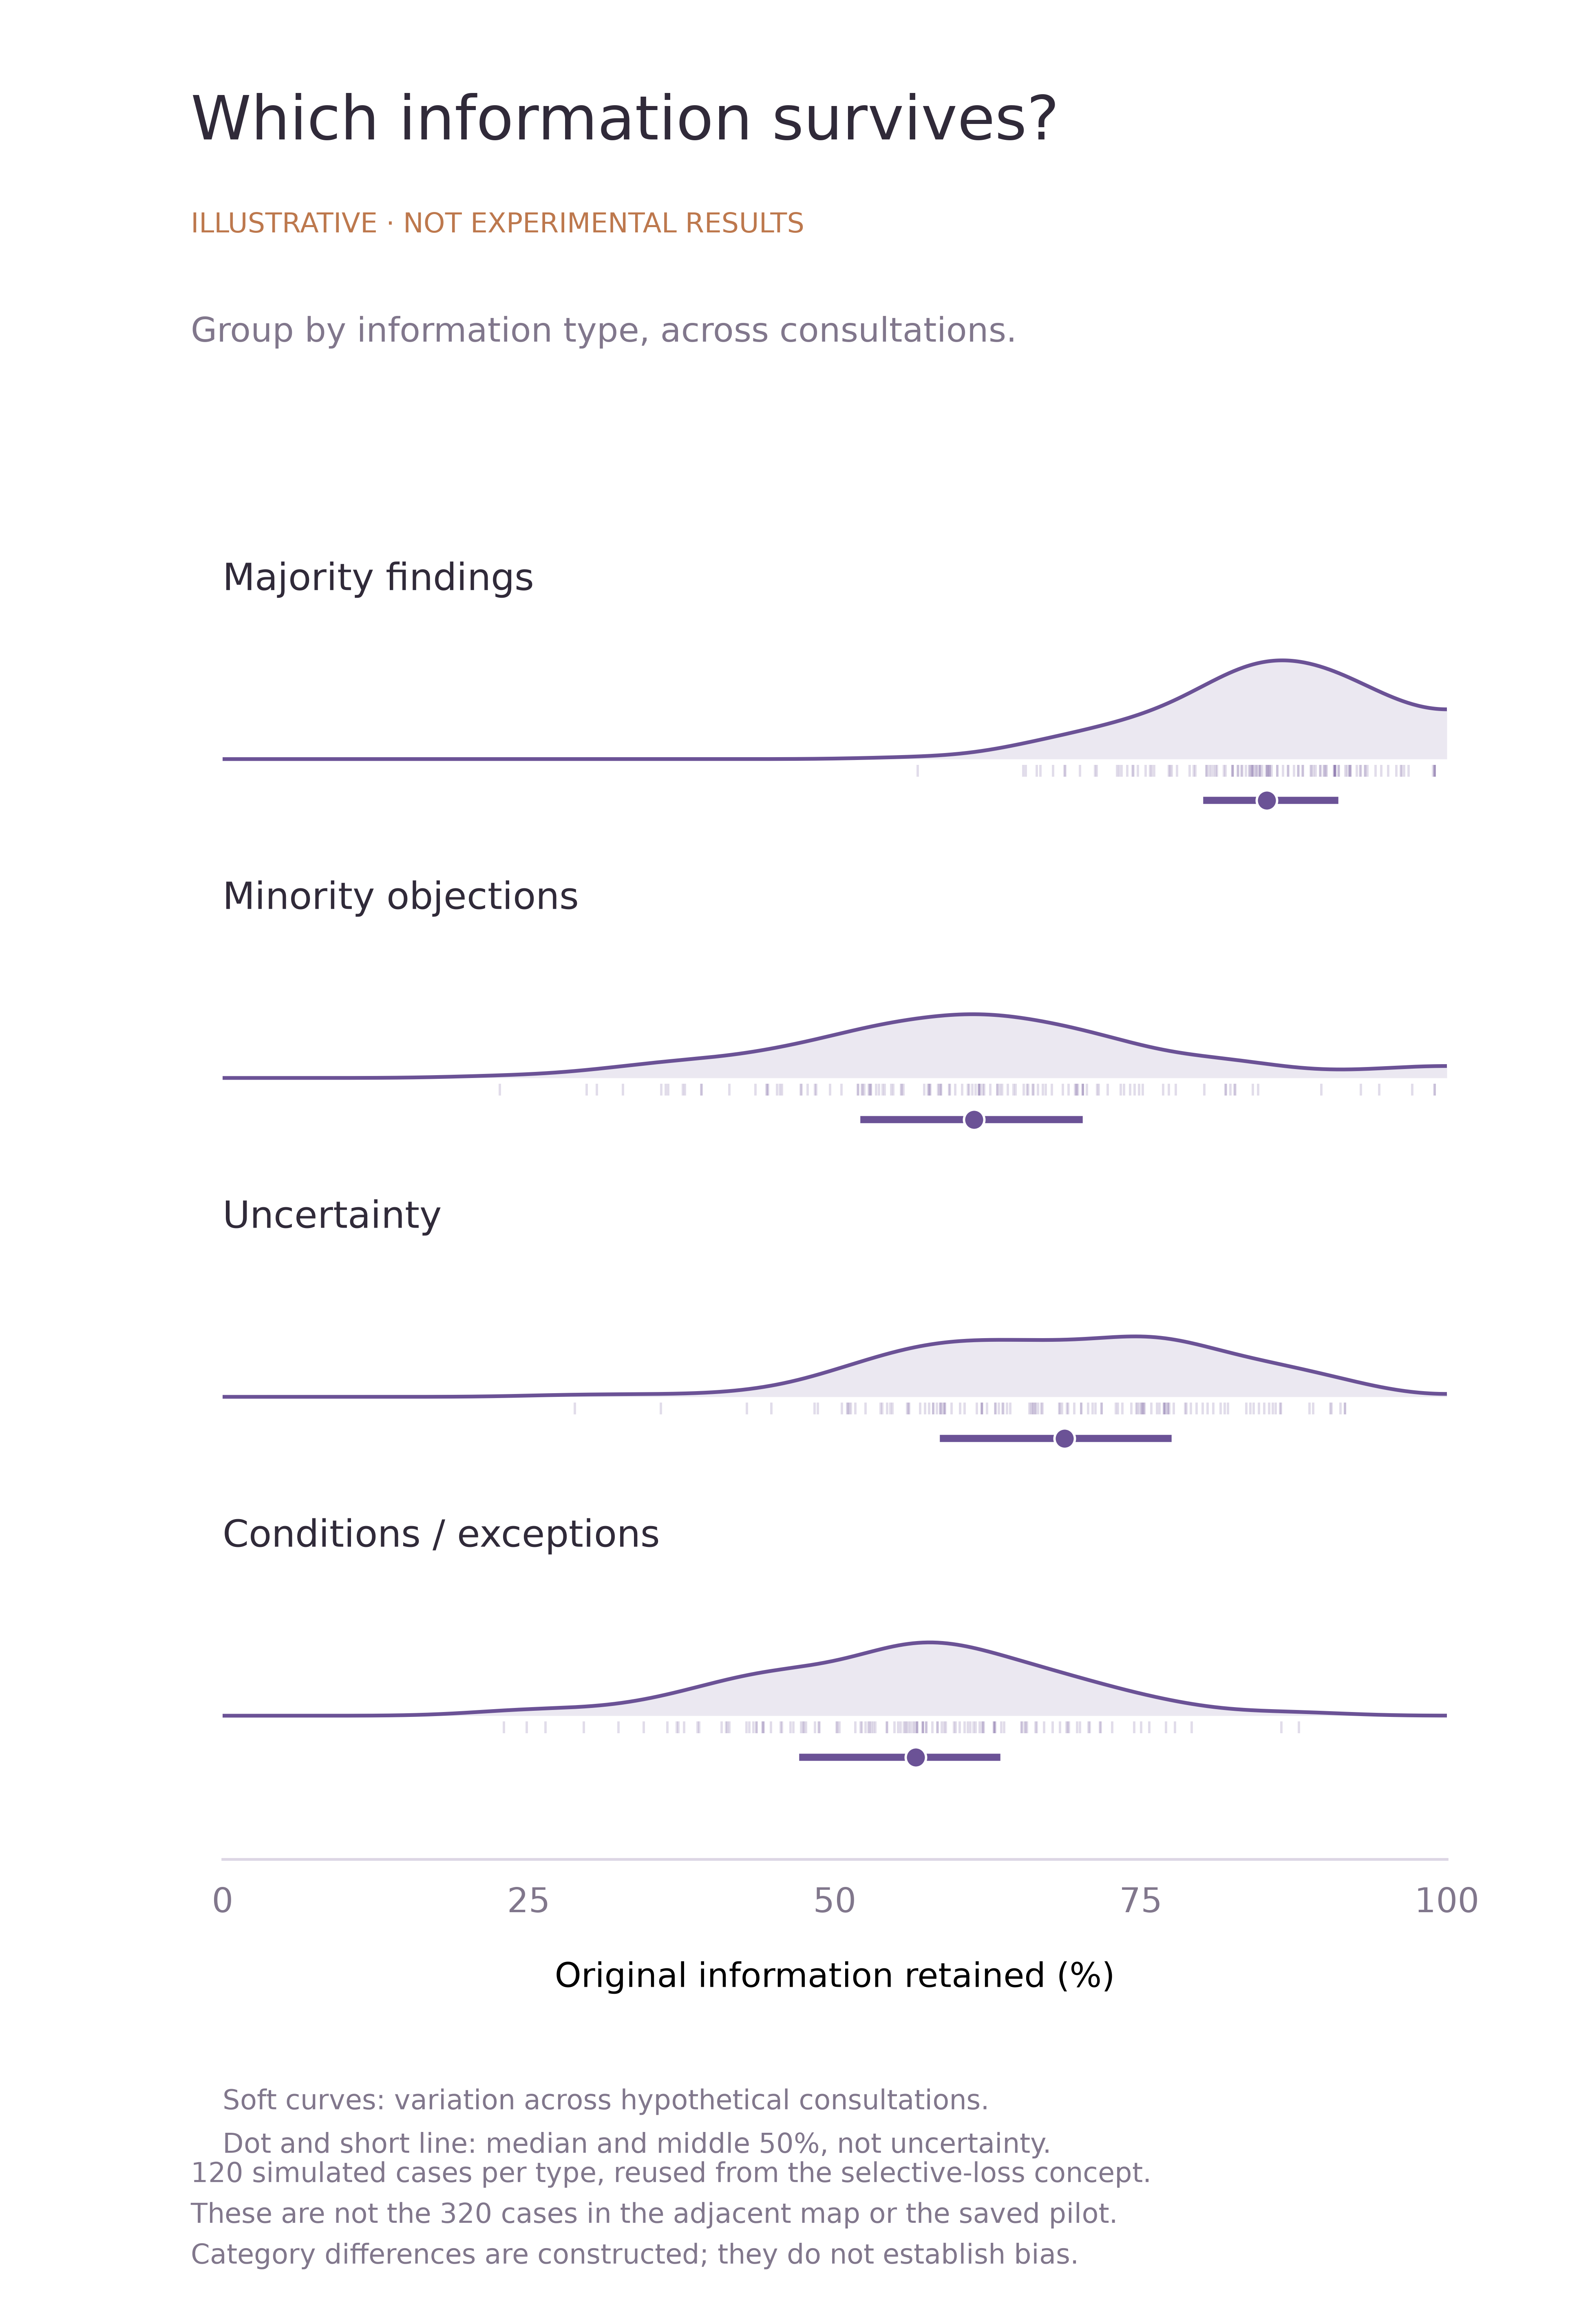

This figure's Python source:
"""Companion design using existing illustrative category-retention data, not new results."""
import csv,json
from pathlib import Path
import numpy as np
import matplotlib
matplotlib.use('Agg')
import matplotlib.pyplot as plt
ROOT=Path(__file__).resolve().parents[2];OUT=ROOT/'frontend/public/evaluation/paper-concepts'
rows=[r for r in csv.DictReader((OUT/'02-selective-loss.csv').open()) if r['design']=='retention']
P='#6b5296';A='#bd784d';M='#81778c'
plt.rcParams.update({'font.family':'DejaVu Sans','font.size':10,'svg.fonttype':'none','pdf.fonttype':42,'text.color':'#302a39','axes.edgecolor':'#dcd6e4','xtick.color':M,'ytick.color':M})
f=plt.figure(figsize=(6.5,9.5),facecolor='white')
f.text(.12,.94,'Which information survives?',fontsize=18)
f.text(.12,.9,'ILLUSTRATIVE · NOT EXPERIMENTAL RESULTS',fontsize=8,color=A)
f.text(.12,.853,'Group by information type, across consultations.',fontsize=10,color=M)
a=f.add_axes([.14,.20,.77,.59]);a.set(xlim=(0,100),ylim=(-.45,3.85))
grid=np.linspace(0,100,501)
cats=['Majority findings','Minority objections','Uncertainty','Conditions / exceptions']
for i,cat in enumerate(cats):
 y=3-i;v=np.array([float(r['retention_pct']) for r in rows if r['category']==cat]);h=4.5
 # Reflected KDE respects the bounded percentage scale. Area is normalized per group.
 den=sum(np.exp(-.5*((grid[:,None]-u[None,:])/h)**2).mean(axis=1) for u in [v,-v,200-v])/(h*np.sqrt(2*np.pi))
 height=den*7
 a.fill_between(grid,y,y+height,color=P,alpha=.13,lw=0)
 a.plot(grid,y+height,color=P,lw=1.1)
 a.vlines(v,y-.055,y-.018,color=P,alpha=.20,lw=.7)
 lo,med,hi=np.quantile(v,[.25,.5,.75])
 a.plot([lo,hi],[y-.13,y-.13],color=P,lw=2.1)
 a.scatter(med,y-.13,s=36,color=P,edgecolor='white',lw=.7,zorder=4)
 a.text(0,y+.53,cat,fontsize=11)
a.set_xticks([0,25,50,75,100]);a.set_yticks([]);a.set_xlabel('Original information retained (%)',labelpad=12)
for side in ['top','right','left']:a.spines[side].set_visible(False)
a.tick_params(length=0,pad=8)
f.text(.14,.105,'Soft curves: variation across hypothetical consultations.\nDot and short line: median and middle 50%, not uncertainty.',fontsize=8,color=M,linespacing=1.6,va='top')
f.text(.12,.026,'120 simulated cases per type, reused from the selective-loss concept.\nThese are not the 320 cases in the adjacent map or the saved pilot.\nCategory differences are constructed; they do not establish bias.',fontsize=8,color=M,linespacing=1.5)
for ext in ['svg','pdf','png']:f.savefig(OUT/f'extraction-companion.{ext}',dpi=600,facecolor='white')
p=OUT/'extraction-companion.svg';p.write_text('\n'.join(x.rstrip() for x in p.read_text().replace("'DejaVu Sans'","'Arial', sans-serif").splitlines())+'\n')
(OUT/'extraction-companion.json').write_text(json.dumps({'status':'ILLUSTRATIVE ONLY','source':'02-selective-loss.csv','filter':'design == retention','cases_per_type':120,'map_data_are_separate':True,'kde_bandwidth_percentage_points':4.5,'summary':'median and interquartile range; not confidence intervals'},indent=2)+'\n')
